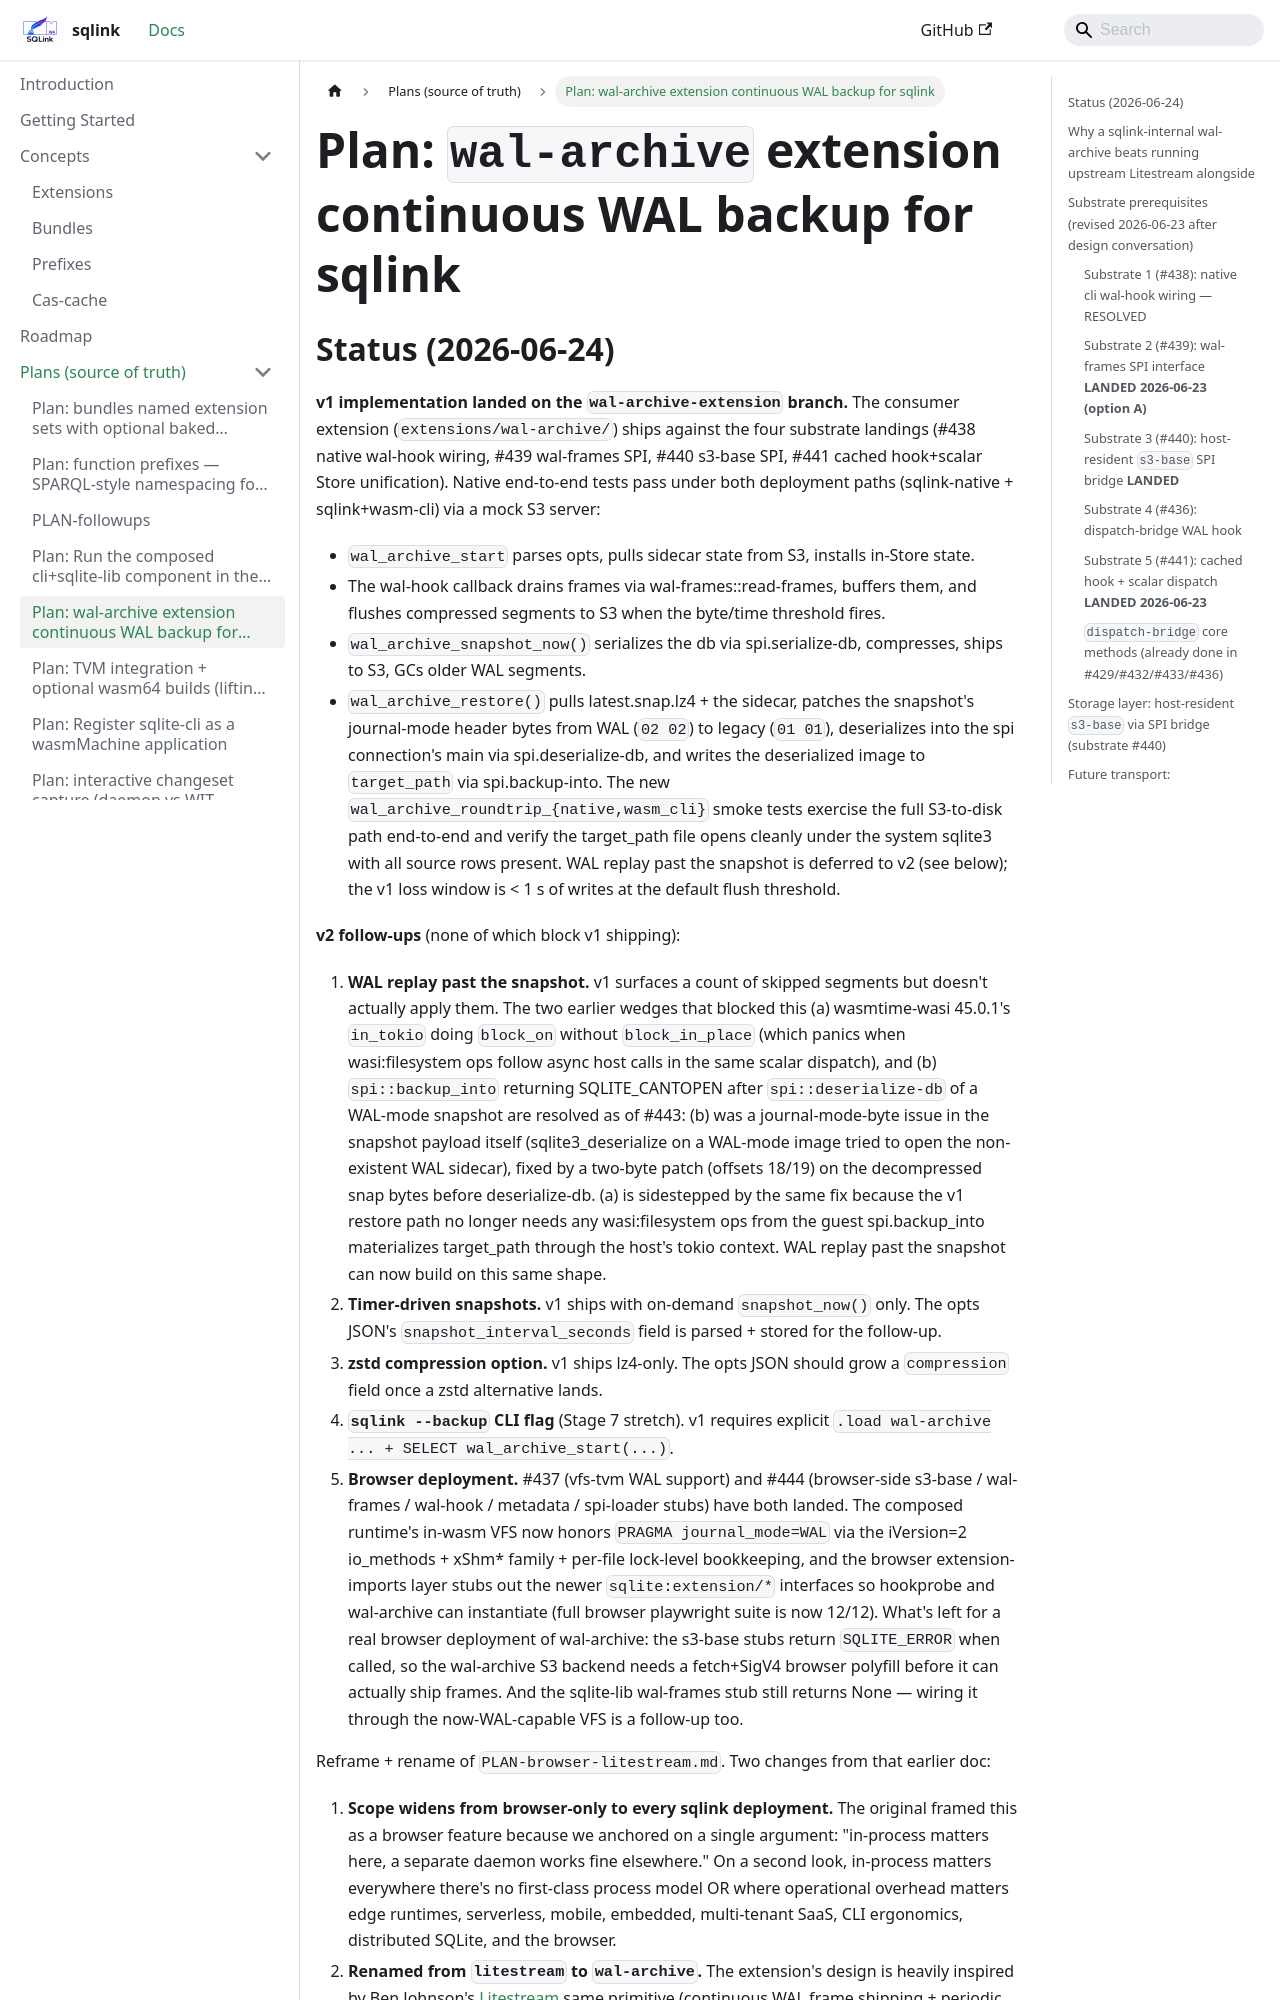

repository: tegmentum/sqlink · page: plans/PLAN-wal-archive-extension/index.html · generator: docusaurus

# Plan: `wal-archive` extension  continuous WAL backup for sqlink

## Status (2026-06-24)

**v1 implementation landed on the `wal-archive-extension` branch.**
The consumer extension (`extensions/wal-archive/`) ships against
the four substrate landings (#438 native wal-hook wiring, #439
wal-frames SPI, #440 s3-base SPI, #441 cached hook+scalar Store
unification). Native end-to-end tests pass under both deployment
paths (sqlink-native + sqlink+wasm-cli) via a mock S3 server:

  * `wal_archive_start` parses opts, pulls sidecar state from S3,
    installs in-Store state.
  * The wal-hook callback drains frames via wal-frames::read-frames,
    buffers them, and flushes compressed segments to S3 when the
    byte/time threshold fires.
  * `wal_archive_snapshot_now()` serializes the db via
    spi.serialize-db, compresses, ships to S3, GCs older WAL
    segments.
  * `wal_archive_restore()` pulls latest.snap.lz4 + the sidecar,
    patches the snapshot's journal-mode header bytes from WAL
    (`02 02`) to legacy (`01 01`), deserializes into the spi
    connection's main via spi.deserialize-db, and writes the
    deserialized image to `target_path` via spi.backup-into.
    The new `wal_archive_roundtrip_{native,wasm_cli}` smoke
    tests exercise the full S3-to-disk path end-to-end and
    verify the target_path file opens cleanly under the system
    sqlite3 with all source rows present. WAL replay past the
    snapshot is deferred to v2 (see below); the v1 loss window
    is < 1 s of writes at the default flush threshold.

**v2 follow-ups** (none of which block v1 shipping):
